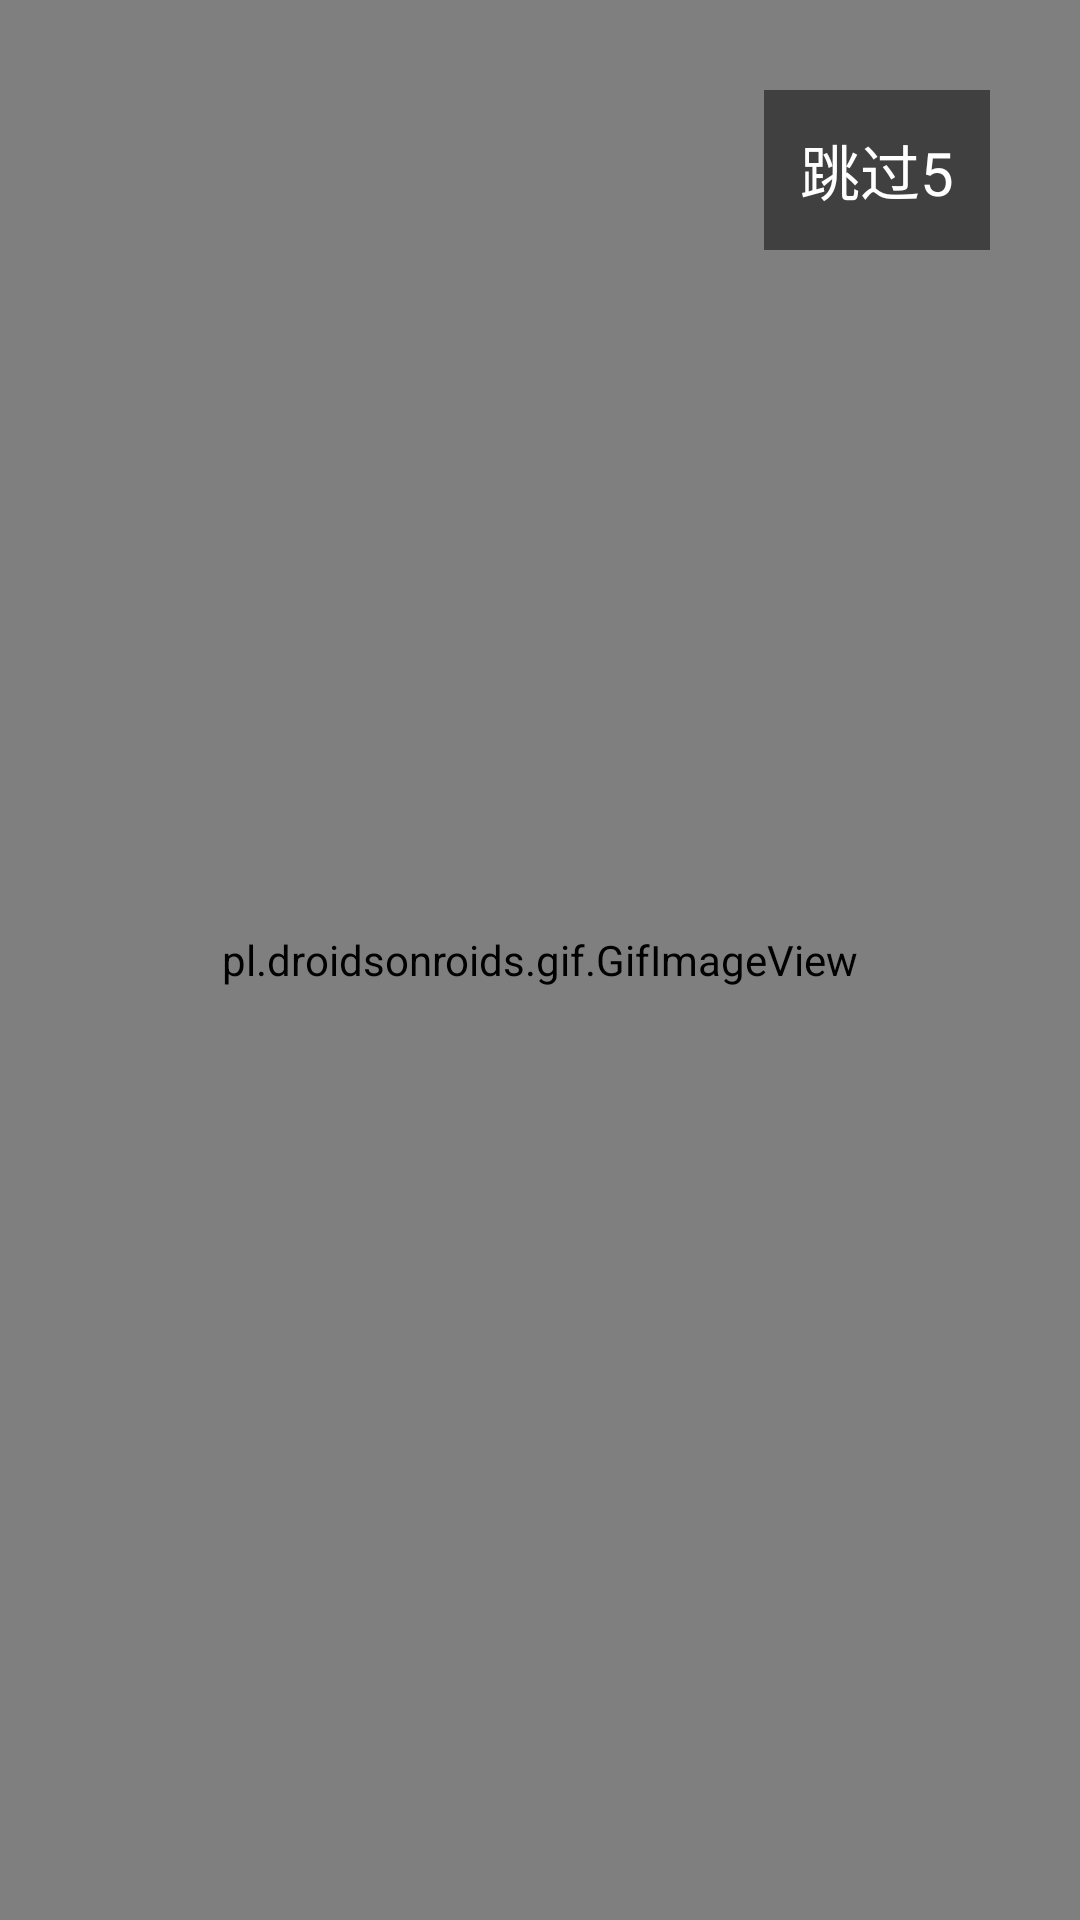

Here is an Android app screen rendered from its layout file. Give the layout XML and the strings, colors and styles it references.
<!-- AndroidManifest.xml: activity theme Theme.AppCompat.Light.NoActionBar -->
<!-- res/layout/activity_flash.xml -->
<FrameLayout xmlns:android="http://schemas.android.com/apk/res/android"
    xmlns:tools="http://schemas.android.com/tools"
    android:layout_width="match_parent"
    android:layout_height="match_parent"
    android:background="@mipmap/bg"
    tools:context="com.isoft.demo.androiddemo.FlashActivity">

    <pl.droidsonroids.gif.GifImageView
        android:layout_width="match_parent"
        android:layout_height="match_parent"
        android:layout_marginLeft="0dp"
        android:layout_marginRight="0dp"
        android:src="@mipmap/bg" />

    <TextView
        android:id="@+id/skip"
        android:layout_gravity="right"
        android:layout_marginTop="30dp"
        android:layout_marginRight="30dp"
        android:layout_width="wrap_content"
        android:layout_height="wrap_content"
        android:textColor="#FFFFFF"
        android:lineSpacingExtra="3dp"
        android:textSize="20dp"
        android:background="#404040"
        android:padding="12dp"
        android:text="跳过5"
        />
</FrameLayout>
<!-- resources referenced by this layout -->
<resources>
  <!-- mipmap bg: gif bitmap (mipmap-xhdpi, 98784 bytes) -->
</resources>
